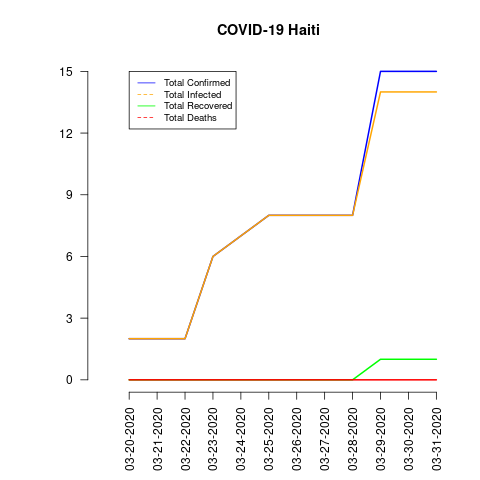

Data behind this chart, as committed beside it:
date, total_confirmed, total_deaths, total_recovered, total_infected, mortality_rate, recovery_rate
03-20-2020, 2, 0, 0, 2, 0.0, 0.0
03-21-2020, 2, 0, 0, 2, 0.0, 0.0
03-22-2020, 2, 0, 0, 2, 0.0, 0.0
03-23-2020, 6, 0, 0, 6, 0.0, 0.0
03-24-2020, 7, 0, 0, 7, 0.0, 0.0
03-25-2020, 8, 0, 0, 8, 0.0, 0.0
03-26-2020, 8, 0, 0, 8, 0.0, 0.0
03-27-2020, 8, 0, 0, 8, 0.0, 0.0
03-28-2020, 8, 0, 0, 8, 0.0, 0.0
03-29-2020, 15, 0, 1, 14, 0.0, 6.67
03-30-2020, 15, 0, 1, 14, 0.0, 6.67
03-31-2020, 15, 0, 1, 14, 0.0, 6.67
